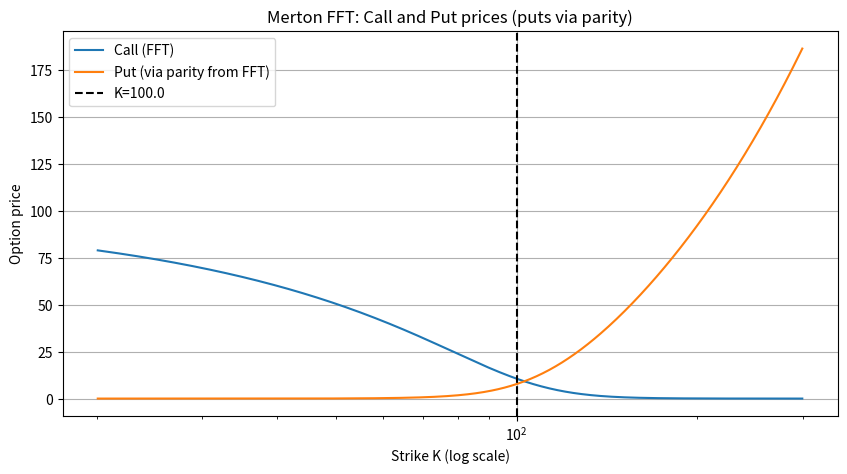

Write the Python code that produced this figure.
"""
Merton Jump-Diffusion option pricing using Carr-Madan FFT, extended to produce PUT prices
in two ways:
  - via Call-Put parity (recommended)
  - via a direct FFT inversion for puts (optional; uses a negative dampening alpha)

Notes:
- The main function carr_madan_merton_fft returns arrays of strikes and CALL prices.
- put_prices_via_parity computes puts from those calls using parity.
- carr_madan_merton_fft_put demonstrates how to adapt Carr–Madan for put pricing by choosing
  a negative dampening factor (alpha_put < -1).
- Example at bottom runs sanity checks comparing:
    * FFT call price (interpolated)
    * Series call price (direct summation)
    * Put via parity (from FFT calls)
    * Put via direct-FFT-put (optional)
"""

import numpy as np
import matplotlib.pyplot as plt
from scipy.interpolate import interp1d
from scipy.stats import norm
from math import log, exp, sqrt, pi
from scipy.special import factorial



# Characteristic function (Merton)
def phi_merton(u, S0, T, r, q, sigma, lam, mu_j, sigma_j):
    """
    Characteristic function of ln(S_T) under Merton jump-diffusion model
    under the risk-neutral measure.

    Parameters
    ----------
    u : complex or ndarray of complex
        Argument of characteristic function (can be vectorized).
    S0 : float
        Spot price.
    T : float
        Time to maturity (in years).
    r : float
        Risk-free rate (annual, continuous compounding).
    q : float
        Continuous dividend yield.
    sigma : float
        Diffusion volatility (annual).
    lam : float
        Jump intensity (expected jumps per year).
    mu_j : float
        Mean of log-jump (ln Y)
    sigma_j : float
        Std dev of log-jump

    Returns
    -------
    phi : complex or np.ndarray[complex]
        Characteristic function value(s).
    """
    
    # kappa = E[Y - 1] where Y = jump multiplier
    kappa = np.exp(mu_j + 0.5 * sigma_j**2) - 1.0

    # drift of log-price under risk-neutral measure
    # note: we use (r - q - lam * kappa - 0.5*sigma^2) * T in mu part
    iu = 1j * u
    # diffusion part:
    diffusion_cf = -0.5 * (sigma**2) * (u**2) * T + 1j * u * ( -0.5 * sigma**2 * T )
    # more simply combine below

    # full characteristic function:
    # phi(u) = exp( i u ( ln S0 + (r - q - lam*kappa - 0.5*sigma^2) T )
    #               - 0.5 sigma^2 u^2 T
    #               + lam T ( e^{i u mu_j - 0.5 sigma_j^2 u^2} - 1 ) )
    mu_log = np.log(S0) + (r - q - lam * kappa - 0.5 * sigma**2) * T
    cf = np.exp(1j * u * mu_log - 0.5 * (sigma**2) * (u**2) * T
                + lam * T * (np.exp(1j * u * mu_j - 0.5 * (sigma_j**2) * (u**2)) - 1.0))
    return cf


"""
Carr-Madan FFT for Merton model.

Parameters
----------
S0, T, r, q, sigma, lam, mu_j, sigma_j : model params (see phi_merton)
alpha : float
    Dampening factor (alpha > 0 for calls). Typical 1.0 - 2.5.
N : int
    Number of FFT points (power of 2 recommended). Larger N -> finer strikes.
eta : float
    Spacing in integration domain (v grid). Smaller eta -> larger strike domain.

Returns
-------
strikes : ndarray (N,)
    Strike prices (K grid) corresponding to returned prices.
call_prices : ndarray (N,)
    Call option prices for strikes array.
"""

# Carr-Madan FFT for CALL prices
def carr_madan_merton_fft(
    S0,
    T,
    r,
    q,
    sigma,
    lam,
    mu_j,
    sigma_j,
    alpha=1.5,
    N=2**12,
    eta=0.25,
):

    # Fourier grid
    v = np.arange(N) * eta
    u = v - 1j * (alpha + 1.0)

    # characteristic function evaluated at u
    phi_u = phi_merton(u, S0, T, r, q, sigma, lam, mu_j, sigma_j)

    # Carr-Madan integrand factor
    denom = (alpha**2 + alpha) - (v**2) + 1j * v * (2.0 * alpha + 1.0)
    fft_func = np.exp(-r * T) * phi_u / denom

    # log-strike grid spacing and center
    lambda_ = (2.0 * np.pi) / (N * eta)
    b = 0.5 * N * lambda_

    # integration weights (trapezoid)
    SimpsonW = np.ones(N)
    SimpsonW[0] = 0.5
    SimpsonW[-1] = 0.5

    # integrand (note the factor eta)
    y = np.exp(1j * v * b) * fft_func * eta * SimpsonW

    # FFT
    Y = np.fft.fft(y)

    # log-strike grid and strikes
    k = -b + lambda_ * np.arange(N)
    strikes = np.exp(k)

    # recover call prices
    call_prices = np.exp(-alpha * k) / np.pi * np.real(Y)
    # clip tiny negatives
    call_prices = np.maximum(call_prices, 0.0)
    return strikes, call_prices


 
# Compute puts via Call–Put parity
 
def put_prices_via_parity(call_strikes, call_prices, S0, T, r, q):
    """
    Compute PUT prices from CALL prices on the same strike grid using parity:

      P(K) = C(K) - S0 * e^{-qT} + K * e^{-rT}

    Returns array of put prices aligned with call_strikes.
    """
    call_prices = np.asarray(call_prices)
    K = np.asarray(call_strikes)
    puts = call_prices - S0 * np.exp(-q * T) + K * np.exp(-r * T)
    # numerical safety: puts >= 0
    puts = np.maximum(puts, 0.0)
    return puts

 
# Carr-Madan FFT adapted to produce PUT prices directly
# (uses a negative dampening alpha_put < -1)
def carr_madan_merton_fft_put(
    S0,
    T,
    r,
    q,
    sigma,
    lam,
    mu_j,
    sigma_j,
    alpha_put=-1.5,
    N=2**12,
    eta=0.25,
):
    """
    Carr-Madan FFT returning PUT prices on a grid of strikes by using a negative
    dampening factor alpha_put (< -1). This follows the same pipeline as the
    call FFT but with a different alpha and slightly different denom.

    Note: Using parity is preferred in production; this function is included
    for completeness and educational purposes.
    """
    # alpha_put must satisfy alpha_put < -1 for puts damping (ensures integrability)
    if alpha_put >= -1.0:
        raise ValueError("alpha_put must be < -1 for put dampening.")

    v = np.arange(N) * eta
    u = v - 1j * (alpha_put + 1.0)

    phi_u = phi_merton(u, S0, T, r, q, sigma, lam, mu_j, sigma_j)

    denom = (alpha_put**2 + alpha_put) - (v**2) + 1j * v * (2.0 * alpha_put + 1.0)
    fft_func = np.exp(-r * T) * phi_u / denom

    lambda_ = (2.0 * np.pi) / (N * eta)
    b = 0.5 * N * lambda_
    SimpsonW = np.ones(N)
    SimpsonW[0] = 0.5
    SimpsonW[-1] = 0.5

    y = np.exp(1j * v * b) * fft_func * eta * SimpsonW
    Y = np.fft.fft(y)

    k = -b + lambda_ * np.arange(N)
    strikes = np.exp(k)

    # recover put prices from transformed domain: adjust sign because damping is different
    put_prices = np.exp(-alpha_put * k) / np.pi * np.real(Y)
    put_prices = np.maximum(put_prices, 0.0)
    return strikes, put_prices


 
# Direct Merton series (sanity)
def merton_price_series(S0, K, T, r, q, sigma, lam, mu_j, sigma_j, option_type="call", Nterms=400):
    """
    Direct (series) Merton price for sanity checking.
    """
    kappa = np.exp(mu_j + 0.5 * sigma_j**2) - 1.0
    lamT = lam * T
    price = 0.0
    for n in range(Nterms):
        # Poisson term
        pk = np.exp(-lamT) * (lamT ** n) / factorial(n)
        var_ln = sigma**2 * T + n * sigma_j**2
        mu_ln = np.log(S0) + (r - q - lam * kappa - 0.5 * sigma**2) * T + n * mu_j
        if var_ln <= 0:
            ST = exp(mu_ln)
            payoff = max(ST - K, 0) if option_type == "call" else max(K - ST, 0)
            price_k = exp(-r * T) * payoff
        else:
            s_k = sqrt(var_ln)
            d1 = (mu_ln + s_k**2 - np.log(K)) / s_k
            d2 = (mu_ln - np.log(K)) / s_k
            if option_type == "call":
                term1 = exp(mu_ln + 0.5 * s_k**2) * norm.cdf(d1)
                term2 = K * norm.cdf(d2)
                price_k = exp(-r * T) * max(term1 - term2, 0.0)
            else:
                term1 = K * norm.cdf(-d2)
                term2 = exp(mu_ln + 0.5 * s_k**2) * norm.cdf(-d1)
                price_k = exp(-r * T) * max(term1 - term2, 0.0)
        price += pk * price_k
        if pk < 1e-14:
            break
    return float(price)


 
# Interpolate price at single strike K
def price_at_strike_fft(K_target, strikes, prices, method="linear"):
    f = interp1d(strikes, prices, kind=method, bounds_error=False, fill_value="extrapolate")
    return float(f(K_target))


 
# Example usage & comparison
if __name__ == "__main__":
    # model params
    S0 = 100.0
    T = 1.0
    r = 0.05
    q = 0.02
    sigma = 0.2
    lam = 0.3
    mu_j = -0.1
    sigma_j = 0.25

    # FFT parameters
    alpha = 1.5       # dampening for call FFT
    N = 2**12
    eta = 0.25

    print("Running call-FFT (Carr-Madan)...")
    strikes_call, call_prices = carr_madan_merton_fft(
        S0, T, r, q, sigma, lam, mu_j, sigma_j, alpha=alpha, N=N, eta=eta
    )

    # Interpolate ATM call price from FFT
    K_atm = S0
    call_fft_atm = price_at_strike_fft(K_atm, strikes_call, call_prices)
    call_series_atm = merton_price_series(S0, K_atm, T, r, q, sigma, lam, mu_j, sigma_j, "call", Nterms=500)

    print(f"Call FFT (K={K_atm}): {call_fft_atm:.6f}")
    print(f"Call Series(K={K_atm}): {call_series_atm:.6f}")
    print(f"Abs diff: {abs(call_fft_atm - call_series_atm):.6e}")

    # Compute puts via parity
    put_prices_parity = put_prices_via_parity(strikes_call, call_prices, S0, T, r, q)
    put_parity_atm = price_at_strike_fft(K_atm, strikes_call, put_prices_parity)
    put_series_atm = merton_price_series(S0, K_atm, T, r, q, sigma, lam, mu_j, sigma_j, "put", Nterms=500)

    print(f"\nPut via parity (K={K_atm}): {put_parity_atm:.6f}")
    print(f"Put Series (K={K_atm}): {put_series_atm:.6f}")
    print(f"Abs diff: {abs(put_parity_atm - put_series_atm):.6e}")

    # Optional: direct FFT for puts (may require tuning alpha_put)
    try:
        alpha_put = -1.5
        strikes_put, put_prices_fft_direct = carr_madan_merton_fft_put(
            S0, T, r, q, sigma, lam, mu_j, sigma_j, alpha_put=alpha_put, N=N, eta=eta
        )
        put_fft_direct_atm = price_at_strike_fft(K_atm, strikes_put, put_prices_fft_direct)
        print(f"\nPut direct-FFT (alpha_put={alpha_put}) (K={K_atm}): {put_fft_direct_atm:.6f}")
        print(f"Abs diff (direct-FFT put vs series): {abs(put_fft_direct_atm - put_series_atm):.6e}")
    except Exception as e:
        print("\nDirect FFT put failed or unstable (this can happen for bad alpha_put).")
        print("Error:", e)

    # Plot calls and puts (FFT + parity) around ATM
    idx = (strikes_call > 0.2 * S0) & (strikes_call < 3.0 * S0)
    plt.figure(figsize=(10, 5))
    plt.plot(strikes_call[idx], call_prices[idx], label="Call (FFT)")
    plt.plot(strikes_call[idx], put_prices_parity[idx], label="Put (via parity from FFT)")
    plt.axvline(K_atm, color="k", linestyle="--", label=f"K={K_atm}")
    plt.xscale("log")
    plt.xlabel("Strike K (log scale)")
    plt.ylabel("Option price")
    plt.title("Merton FFT: Call and Put prices (puts via parity)")
    plt.legend()
    plt.grid(True)
    plt.show()
